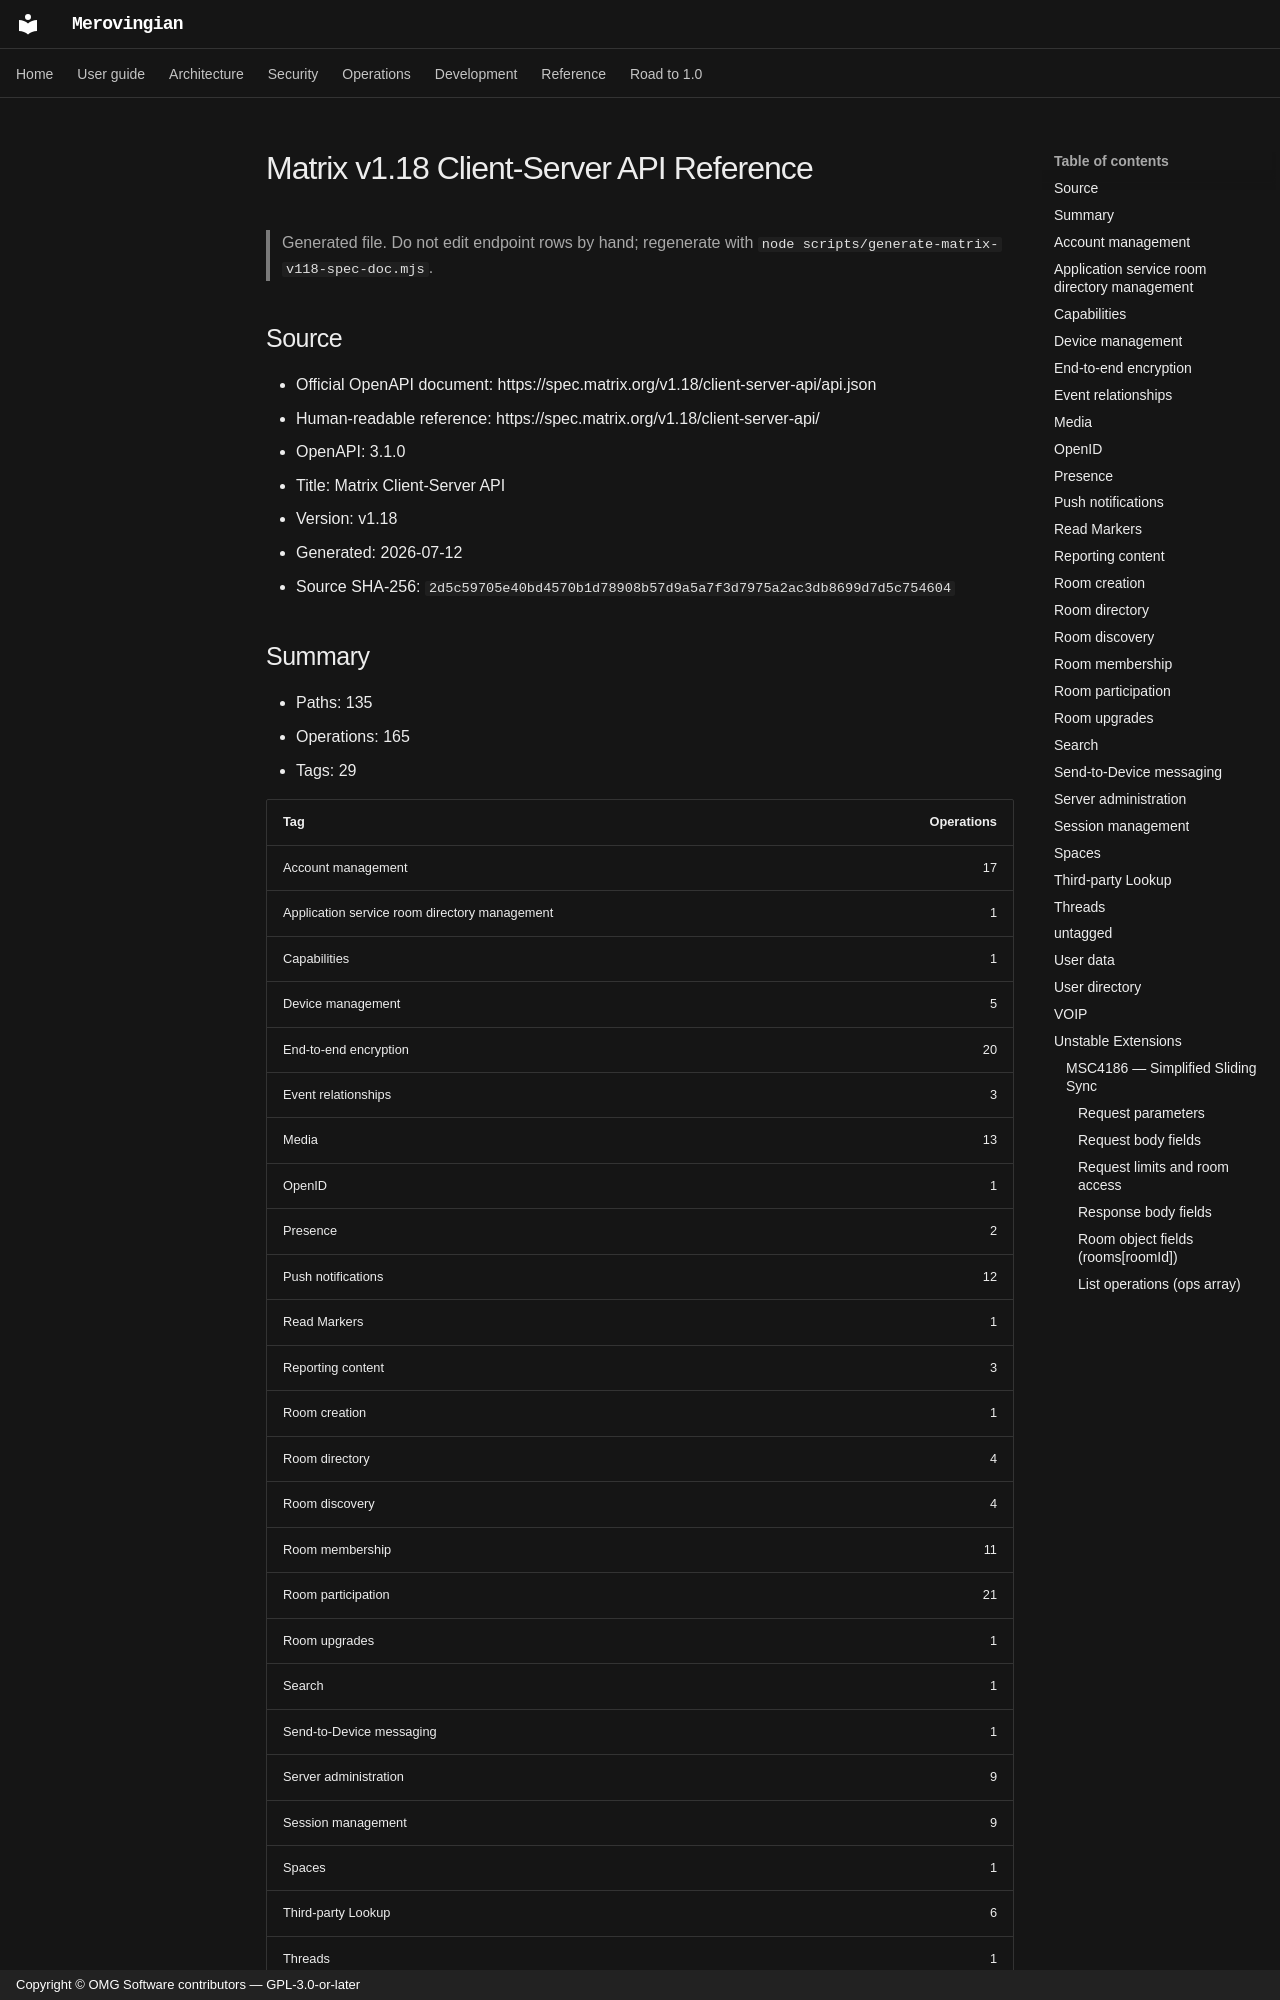

repository: OMG-Software/Merovingian · page: matrix-v1.18-client-server-api/index.html · generator: mkdocs · copyright: Copyright © OMG Software contributors — GPL-3.0-or-later

# Matrix v1.18 Client-Server API Reference

> Generated file. Do not edit endpoint rows by hand; regenerate with `node scripts/generate-matrix-v118-spec-doc.mjs`.

## Source

- Official OpenAPI document: https://spec.matrix.org/v1.18/client-server-api/api.json
- Human-readable reference: https://spec.matrix.org/v1.18/client-server-api/
- OpenAPI: 3.1.0
- Title: Matrix Client-Server API
- Version: v1.18
- Generated: 2026-07-12
- Source SHA-256: `2d5c59705e40bd4570b1d78908b57d9a5a7f3d7975a2ac3db8699d7d5c754604`

## Summary

- Paths: 135
- Operations: 165
- Tags: 29

| Tag | Operations |
| --- | ---: |
| Account management | 17 |
| Application service room directory management | 1 |
| Capabilities | 1 |
| Device management | 5 |
| End-to-end encryption | 20 |
| Event relationships | 3 |
| Media | 13 |
| OpenID | 1 |
| Presence | 2 |
| Push notifications | 12 |
| Read Markers | 1 |
| Reporting content | 3 |
| Room creation | 1 |
| Room directory | 4 |
| Room discovery | 4 |
| Room membership | 11 |
| Room participation | 21 |
| Room upgrades | 1 |
| Search | 1 |
| Send-to-Device messaging | 1 |
| Server administration | 9 |
| Session management | 9 |
| Spaces | 1 |
| Third-party Lookup | 6 |
| Threads | 1 |
| untagged | 3 |
| User data | 11 |
| User directory | 1 |
| VOIP | 1 |
